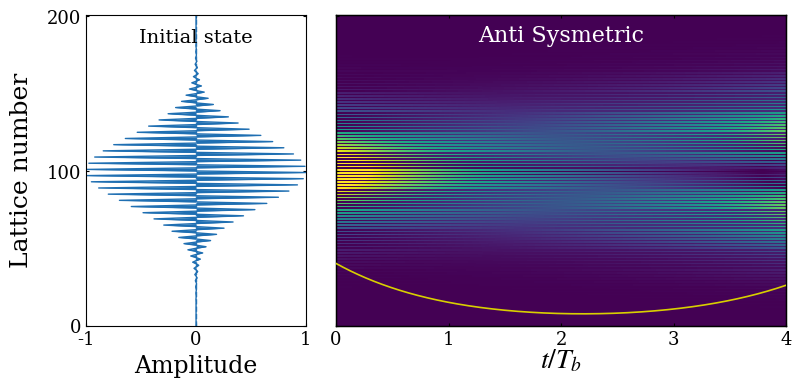

Recreate this plot in Python.

import matplotlib.pyplot as plt
import numpy as np
from scipy.integrate import solve_ivp
from functools import partial
plt.rcParams['axes.unicode_minus'] = False
plt.rcParams['axes.unicode_minus']=False 
# Time sampling points used to record the evolution from t=0 to t=4
t_eval = np.linspace(0,4,4001)
# Initial real-space lattice array for the first Gaussian wave packet
zpump0=np.zeros(202,dtype=complex)
# Parameters of the initial wave packet: packet width k0, central momenta ksita and ksita1,
# and the superposition coefficient bi between the two wave packets
k0=0.001
ksita=np.pi*0.5
ksita1=np.pi*1.5
bi=-1
# initial lattice-site array for the second wavepack
Zpump0=np.zeros(202,dtype=complex)
# Dimensionless parameters of the Hamiltonian
F =0
kappa = 0.6*np.pi
gainloss = 0.16*np.pi
# Construct the two Gaussian wave packets defined by the above parameters
for i in range (202):
    zpump0[i]=np.exp(-(k0*(100-i)**2))*np.exp(1.0j*(i)*ksita)
for i in range (202):
    Zpump0[i]=np.exp(-(k0*(100-i)**2))*np.exp(1.0j*(i)*ksita1)
# Initial state formed by the superposition of the two Gaussian wave packets
zpump=1j*np.array(zpump0+bi*Zpump0,dtype=complex)
#To match the Fig. S1(c),we normalize the initial state so that its maximum modulus is 1
zpump = zpump / np.max(np.abs(zpump))
# Define the time-evolution equation dz/dt = -i H z
# where H is the real-space tight-binding Hamiltonian including the linear potential kn,
# alternating gain/loss gamma, and nearest-neighbor hopping k
def PUMP(t,zpump,F,k,gamma):
    npump=len(zpump)
    kn=np.zeros(npump,dtype=complex)
    PUMPuse=np.zeros([npump,npump],dtype=complex)
    PUMPuse0=np.zeros([npump,npump],dtype=complex)
    for i in range(len(zpump0)):
        kn[i]=(i-100)*F
        if i%2==0:
            PUMPuse[i,i]=kn[i]+1j*gamma
        else:
            PUMPuse[i,i]=kn[i]-1j*gamma
    for i in range(1,npump):
        PUMPuse[i,i-1]=k.conjugate()
    for i in range(0,npump-1):
        PUMPuse[i,i+1]=k
    PUMPuse0=np.dot(PUMPuse,zpump)*(-1j)
    return PUMPuse0
# Use partial to fix the parameters and obtain an evolution function depending on t and zpump
f = partial(PUMP,F=F,k=kappa,gamma=gainloss)
# Numerically integrate the time evolution using solve_ivp;
#to avoid using a step size that is too large relative to the parameter scale, set the maximum step size to 0.05
sol1= solve_ivp(f, [0,4], zpump, t_eval=t_eval,max_step=0.05)
#ww stores the modulus (amplitude)
ww=abs(sol1.y)
# su stores the total intensity at each time,
su=np.zeros(len(t_eval),dtype=float)

for i in range(len(t_eval)):
    for j in range(202):
        su[i]=su[i]+abs(ww[j,i])**2
# Normalize the total intensity by its initial value 
su=su/su[0]

#%%Data processing


# Extract the normalized real part of the initial state for plotting
# for the present initial state,it has no imaginary part
psi0_amp = zpump.real
y0 = np.arange(psi0_amp.size, dtype=float)
# Perform the Fourier transform along the lattice direction to obtain the momentum-space distribution
freq=np.fft.fftfreq(len(sol1.y[:,1]),1)
fft_result = np.fft.fft(sol1.y, axis=0)
magnitude = fft_result


# Get the sorting indices of the frequency array
sorted_indices = np.argsort(freq)
# Reorder the frequency array and the corresponding Fourier result
freq_sorted = freq[sorted_indices]
fft_result_sorted = fft_result[sorted_indices, :]



#%%figure code
from matplotlib.gridspec import GridSpec

T = np.asarray(t_eval, dtype=float)
Z = np.abs(np.asarray(sol1.y))
y = np.arange(Z.shape[0], dtype=float)


vmin = 0.0
vmax = np.percentile(Z, 99.7)


plt.rcParams.update({
    "font.family": "serif",
    "mathtext.fontset": "stix",
    "axes.linewidth": 1.0,
    "xtick.direction": "in",
    "ytick.direction": "in",
})

fig = plt.figure(figsize=(8.0, 4.2), dpi=150)
gs = GridSpec(1, 2, width_ratios=[1.0, 2.05], wspace=0.09, figure=fig)
ax0 = fig.add_subplot(gs[0, 0])
ax1 = fig.add_subplot(gs[0, 1], sharey=ax0)

# figure of initial state
ax0.fill_betweenx(
    y0, 0.0, psi0_amp,
    color="#1f6fb2",
    lw=0
)
ax0.plot(psi0_amp, y0, color="#1f6fb2", lw=1.0)
ax0.axvline(0.0, color="#1f6fb2", ls="--", lw=1.0, alpha=0.9)
ymax = max(y[-1], y0[-1])
ax0.set_xlim(-1, 1)
ax0.set_ylim(0, ymax)
if ymax >= 190:
    yticks = [0, 100, 200]
else:
    yticks = [0, int(round(ymax / 2)), int(round(ymax))]
ax0.set_xticks([-1, 0, 1])
ax0.set_yticks(yticks)

ax0.set_xlabel("Amplitude", fontsize=17, labelpad=4)
ax0.set_ylabel("Lattice number", fontsize=18, labelpad=10)

ax0.tick_params(axis='both', labelsize=13, top=True, right=True, length=2.0)

ax0.text(
    0.50, 0.90, "Initial state",
    transform=ax0.transAxes,
    ha="center", va="bottom",
    fontsize=14
)
# figure of dynamic
im = ax1.imshow(
    Z,
    extent=[T[0], T[-1], y[0], y[-1]],
    origin="lower",
    aspect="auto",
    cmap="viridis",
    vmin=vmin,
    vmax=vmax,
    interpolation="nearest"
)
#plot total intensity
ax2 = ax1.twinx()
ax2.plot(T, su, color="#d8cf00", lw=1.2, zorder=6)
ax2.set_ylim(0, 5)
ax2.tick_params(axis='y', right=False, labelright=False)

ax1.set_xticks([0, 1, 2, 3, 4])
ax1.set_xlabel(r"$t/T_b$", fontsize=20, labelpad=-1)
ax1.tick_params(axis='both', labelsize=13, top=True, right=False, length=2.0)
ax1.tick_params(labelleft=False)
ax1.text(
    0.50, 0.90, "Anti Sysmetric",
    transform=ax1.transAxes,
    ha="center", va="bottom",
    fontsize=16,
    color="white"
)
for ax in [ax0, ax1]:
    for spine in ax.spines.values():
        spine.set_linewidth(0.8)
fig.subplots_adjust(left=0.11, right=0.985, bottom=0.18, top=0.92, wspace=0.09)
plt.show()
